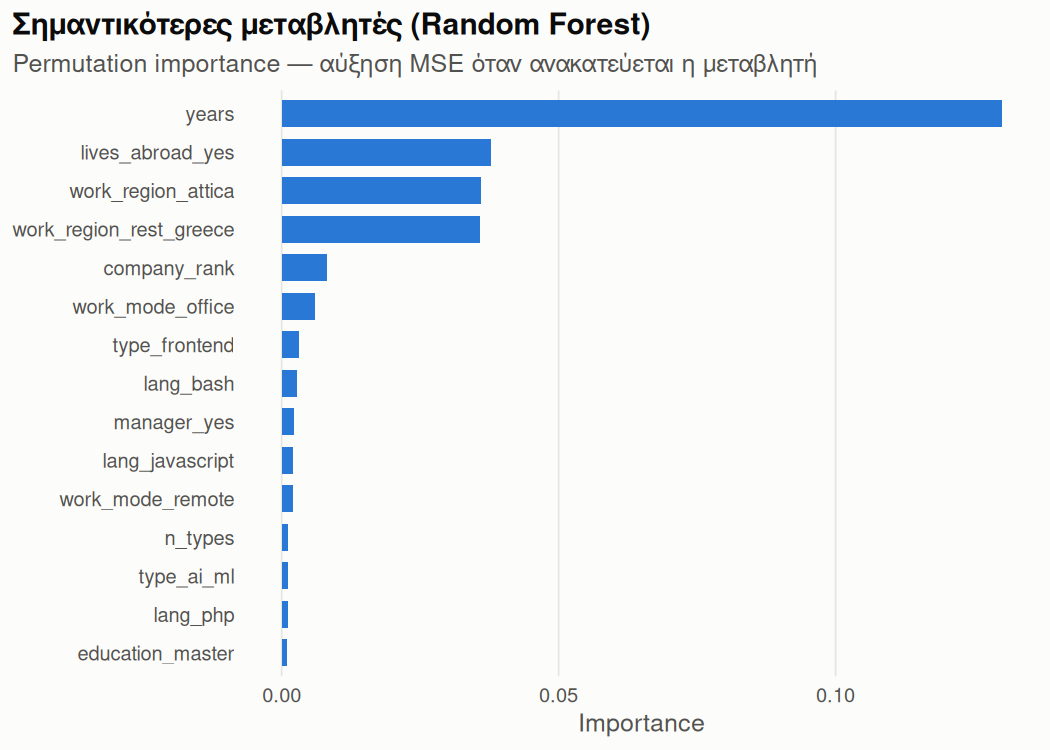

The data file committed next to this chart (first rows):
variable, importance
years, 0.13
lives_abroad_yes, 0.03781
work_region_attica, 0.0359
work_region_rest_greece, 0.03585
company_rank, 0.008193
work_mode_office, 0.006054
type_frontend, 0.003072
lang_bash, 0.002749
manager_yes, 0.002236
lang_javascript, 0.002091
work_mode_remote, 0.002037
n_types, 0.001201
type_ai_ml, 0.00112
lang_php, 0.001069
education_master, 0.001003
